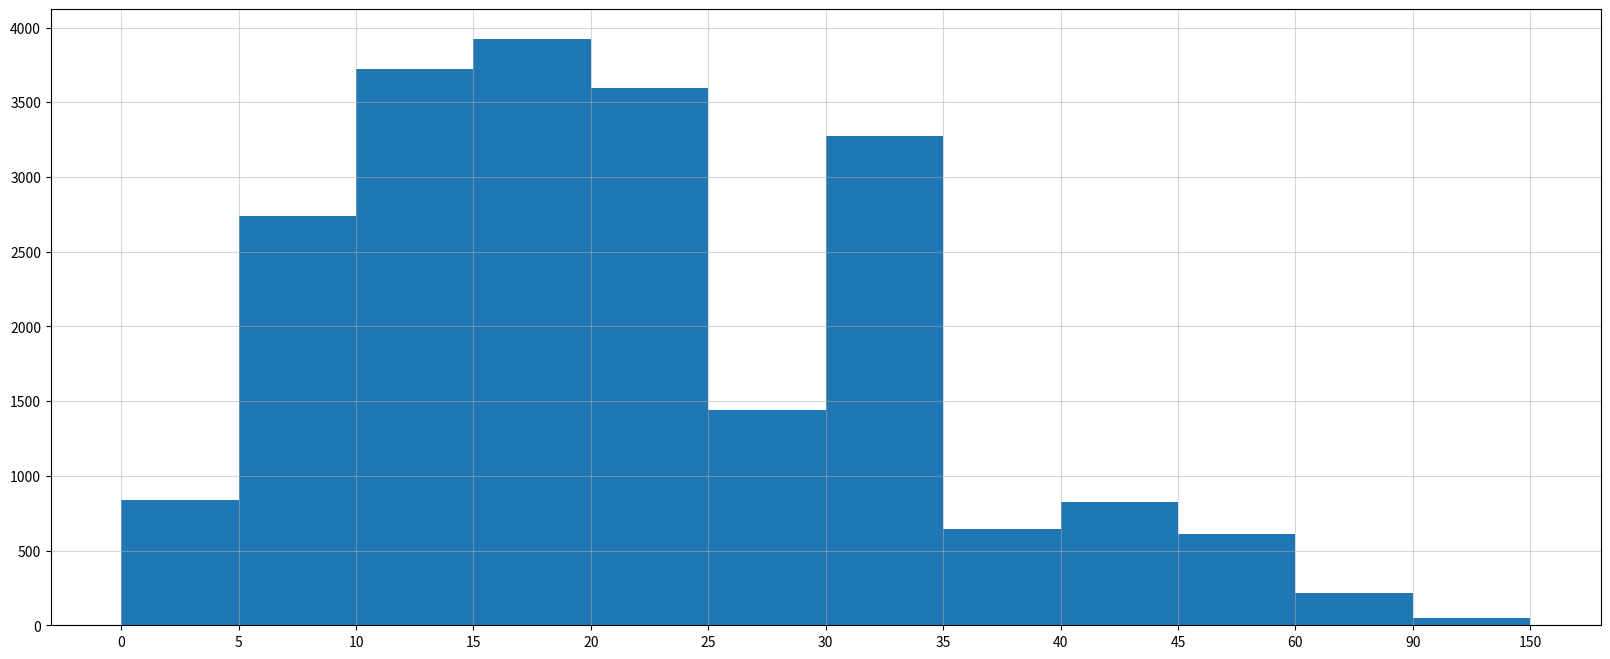

Recreate this plot in Python.
#!/user/bin/env python3
# -*- coding: utf-8 -*-
# 练习
# [redacted]
# 开发时间: 2021/9/19 17:36
from matplotlib import pyplot as plt
from matplotlib import font_manager

interval = [0, 5, 10, 15, 20, 25, 30, 35, 40, 45, 60, 90]
width = [5, 5, 5, 5, 5, 5, 5, 5, 5, 15, 30, 60]
quantity = [836, 2737, 3723, 3926, 3596, 1438, 3273, 642, 824, 613, 215, 47]
# 设置图形大小
plt.figure(figsize=(20, 8), dpi=180)
plt.bar(range(len(quantity)), quantity, width=1)
# 设置x轴的刻度
_x = [i - 0.5 for i in range(13)]
_xtrick_labels = interval + [150]
plt.xticks(_x,_xtrick_labels)
plt.grid(alpha=0.5)
plt.show()
